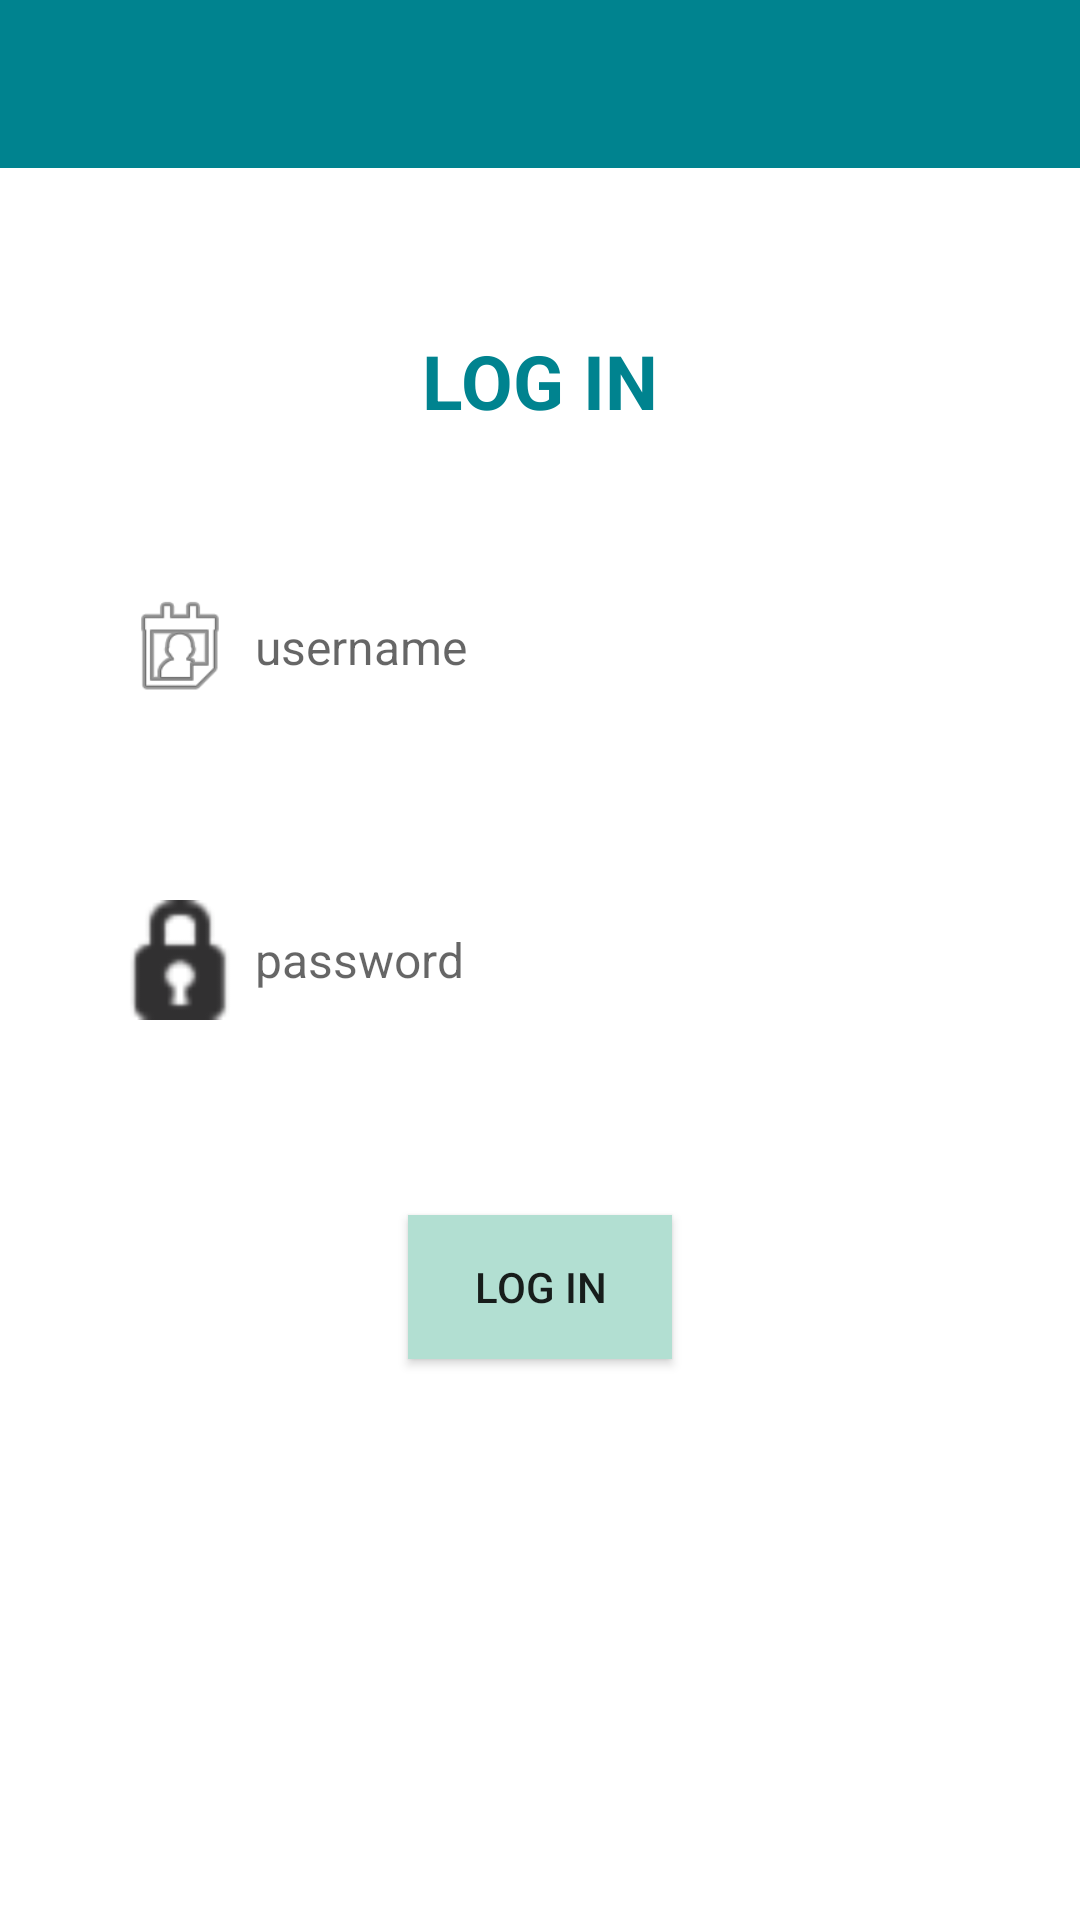

This screen was rendered from an Android layout file. Write that file and the resources it references.
<!-- AndroidManifest.xml: activity theme AppTheme.NoActionBar -->
<!-- res/layout/activity_login.xml -->
<?xml version="1.0" encoding="utf-8"?>
<RelativeLayout xmlns:android="http://schemas.android.com/apk/res/android"
    xmlns:app="http://schemas.android.com/apk/res-auto"
    android:orientation="vertical" android:layout_width="match_parent"
    android:layout_height="match_parent"
    android:background="@color/white">

    <android.support.v7.widget.Toolbar
        android:id="@+id/toolbar2"
        android:layout_width="match_parent"
        android:layout_height="wrap_content"
        android:background="?attr/colorPrimaryDark"
        android:minHeight="?attr/actionBarSize"
        android:theme="?attr/actionBarTheme" />


    <TextView
        android:id="@+id/textView2"
        android:layout_width="wrap_content"
        android:layout_height="wrap_content"
        android:layout_below="@+id/toolbar2"
        android:layout_centerHorizontal="true"
        android:layout_marginTop="54dp"
        android:text="LOG IN"
        android:textStyle="bold"
        android:textSize="25dp"
        android:textColor="@color/dark"/>

    <EditText
        android:id="@+id/edit_username"
        android:layout_width="200dp"
        android:layout_height="40dp"
        android:ems="10"
        android:padding="5dp"
        android:hint="username"
        android:textSize="16dp"
        android:inputType="textEmailAddress"
        android:background="@color/white"
        android:layout_below="@+id/textView2"
        android:layout_centerHorizontal="true"
        android:layout_marginTop="52dp" />

    <EditText
        android:id="@+id/edit_password"
        android:layout_width="200dp"
        android:layout_height="40dp"
        android:ems="10"
        android:textSize="16dp"
        android:padding="5dp"
        android:hint="password"
        android:inputType="textPassword"
        android:background="@color/white"
        android:layout_centerVertical="true"
        android:layout_centerHorizontal="true" />

    <Button
        android:id="@+id/button"
        android:layout_width="wrap_content"
        android:layout_height="wrap_content"
        android:text="Log in"
        android:background="@color/basis"
        android:layout_below="@+id/imageView2"
        android:layout_centerHorizontal="true"
        android:layout_marginTop="65dp" />

    <ImageView
        android:id="@+id/imageView"
        android:layout_width="40dp"
        android:layout_height="40dp"
        android:layout_alignTop="@+id/edit_username"
        android:layout_toStartOf="@+id/edit_username"
        app:srcCompat="@android:drawable/ic_menu_my_calendar" />

    <ImageView
        android:id="@+id/imageView2"
        android:layout_width="40dp"
        android:layout_height="40dp"
        android:layout_alignTop="@+id/edit_password"
        android:layout_toStartOf="@+id/edit_password"
        app:srcCompat="@android:drawable/ic_secure" />


</RelativeLayout>
<!-- resources referenced by this layout -->
<resources>
  <color name="basis">#b2dfd2</color>
  <color name="dark">#00838F</color>
  <color name="white">#FFFFFF</color>
  <style name="AppTheme.NoActionBar">
          <item name="windowActionBar">false</item>
          <item name="windowNoTitle">true</item>
      </style>
</resources>
